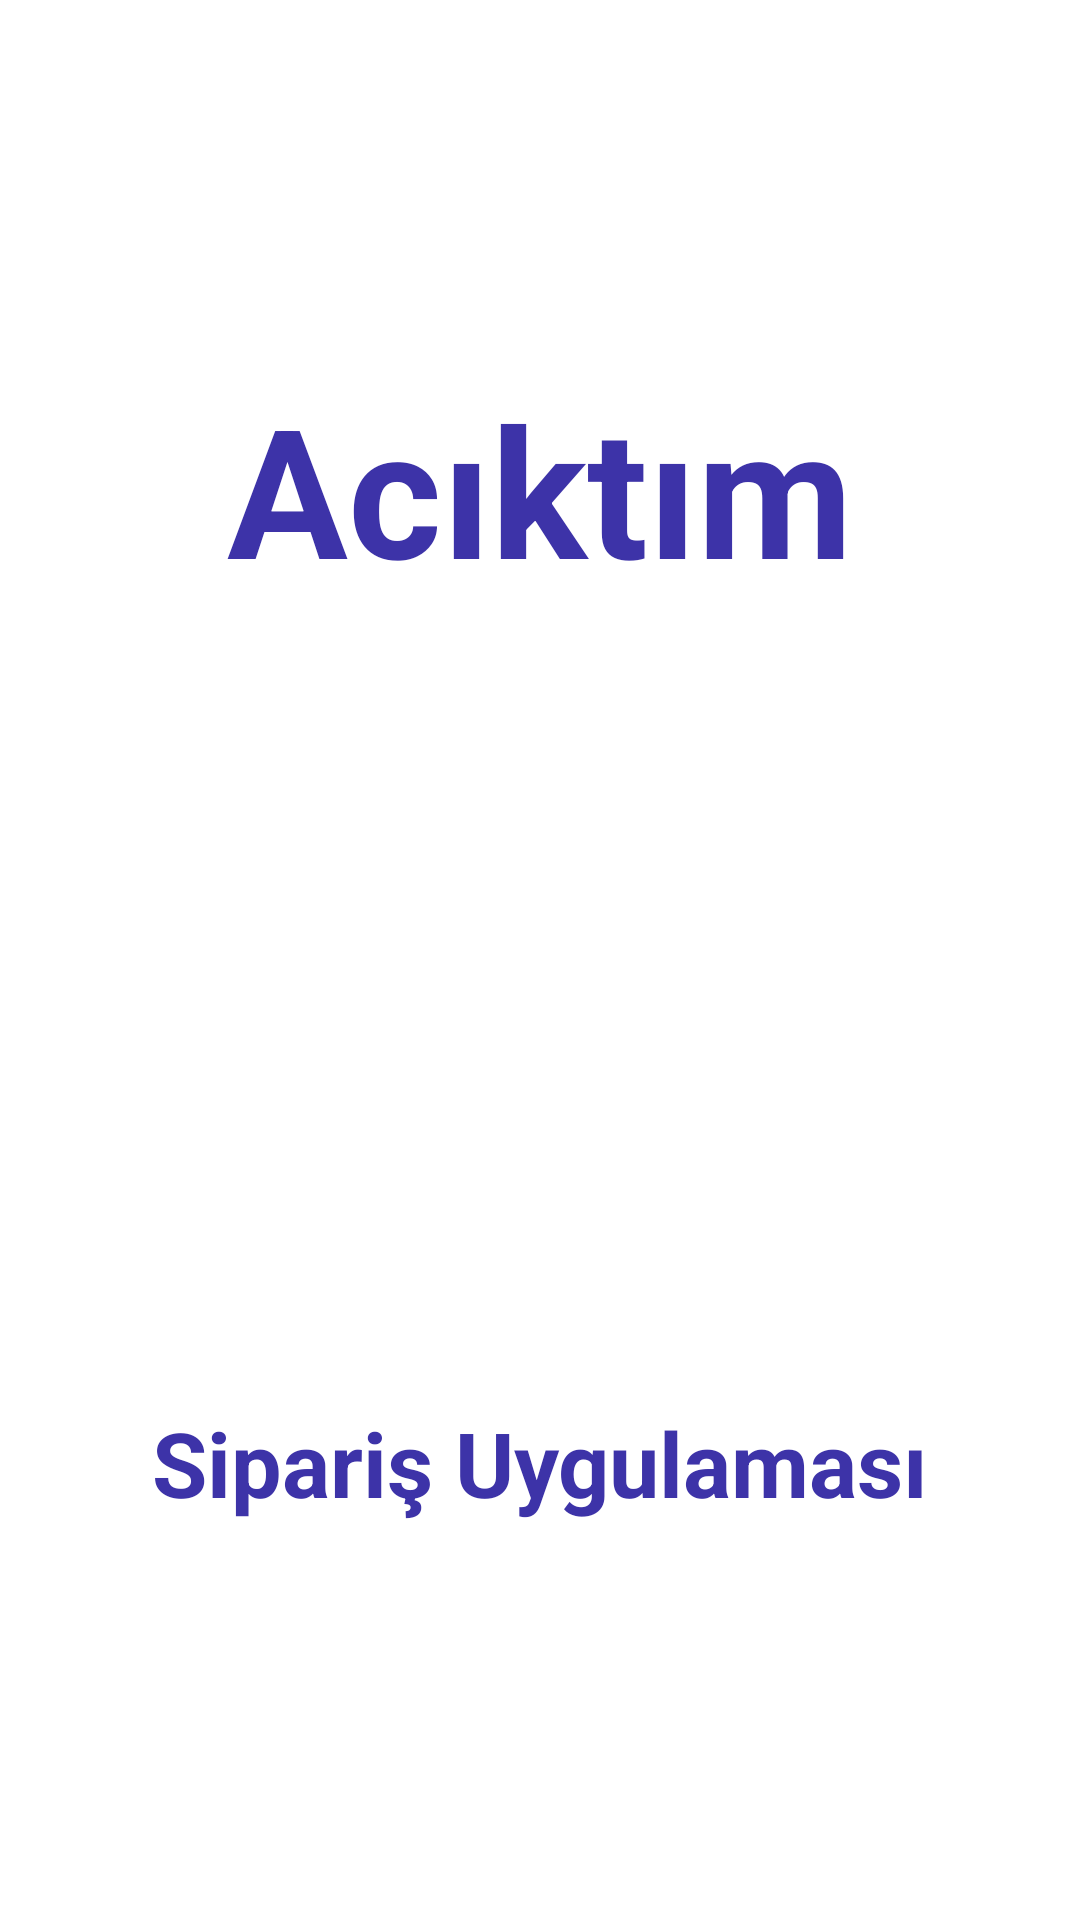

This screen was rendered from an Android layout file. Write that file and the resources it references.
<!-- AndroidManifest.xml: application theme Theme.Proje1 -->
<!-- res/layout/activity_intro.xml -->
<?xml version="1.0" encoding="utf-8"?>
<androidx.constraintlayout.widget.ConstraintLayout xmlns:android="http://schemas.android.com/apk/res/android"
    xmlns:app="http://schemas.android.com/apk/res-auto"
    xmlns:tools="http://schemas.android.com/tools"
    android:layout_width="match_parent"
    android:layout_height="match_parent"
    tools:context="MainActivity.IntroActivity">

    <ImageView
        android:id="@+id/imageView"
        android:layout_width="wrap_content"
        android:layout_height="650dp"
        android:scaleType="fitXY"
        app:layout_constraintBottom_toBottomOf="parent"
        app:layout_constraintEnd_toEndOf="parent"
        app:layout_constraintStart_toStartOf="parent"
        app:layout_constraintTop_toTopOf="parent"
        app:layout_constraintVertical_bias="0.0"
        app:srcCompat="@drawable/background_intro" />

    <ImageView
        android:id="@+id/imageView4"
        android:layout_width="wrap_content"
        android:layout_height="wrap_content"
        app:layout_constraintBottom_toBottomOf="@+id/imageView"
        app:layout_constraintEnd_toEndOf="parent"
        app:layout_constraintStart_toStartOf="parent"
        app:layout_constraintTop_toTopOf="@+id/imageView"
        app:srcCompat="@drawable/logo" />

    <TextView
        android:id="@+id/textView"
        android:layout_width="wrap_content"
        android:layout_height="wrap_content"
        android:text="Acıktım"
        android:textSize="60sp"
        android:textStyle="bold"
        android:textColor="#3d33a8"
        app:layout_constraintBottom_toTopOf="@+id/imageView4"
        app:layout_constraintEnd_toEndOf="parent"
        app:layout_constraintStart_toStartOf="parent"
        app:layout_constraintTop_toTopOf="@+id/imageView" />

    <TextView
        android:id="@+id/textView2"
        android:layout_width="wrap_content"
        android:layout_height="wrap_content"
        android:text="Sipariş Uygulaması"
        android:textColor="#3d33a8"
        android:textStyle="bold"
        android:textSize="30sp"
        app:layout_constraintBottom_toBottomOf="@+id/imageView"
        app:layout_constraintEnd_toEndOf="parent"
        app:layout_constraintStart_toStartOf="parent"
        app:layout_constraintTop_toBottomOf="@+id/imageView4" />

    <androidx.constraintlayout.widget.ConstraintLayout
        android:id="@+id/startBtn"
        android:layout_width="0dp"
        android:layout_height="50dp"
        android:layout_marginStart="24dp"
        android:layout_marginEnd="24dp"
        android:background="@drawable/orange_button"
        app:layout_constraintBottom_toBottomOf="parent"
        app:layout_constraintEnd_toEndOf="parent"
        app:layout_constraintStart_toStartOf="parent"
        app:layout_constraintTop_toBottomOf="@+id/imageView">

        <TextView
            android:id="@+id/textView3"
            android:layout_width="wrap_content"
            android:layout_height="wrap_content"
            android:text="Sipariş Ver"
            android:textColor="#ffffff"
            android:textSize="25sp"
            android:textStyle="bold"
            app:layout_constraintBottom_toBottomOf="parent"
            app:layout_constraintEnd_toEndOf="parent"
            app:layout_constraintStart_toStartOf="parent"
            app:layout_constraintTop_toTopOf="parent" />
    </androidx.constraintlayout.widget.ConstraintLayout>
</androidx.constraintlayout.widget.ConstraintLayout>
<!-- resources referenced by this layout -->
<resources>
  <!-- drawable orange_button (drawable) -->
  <?xml version="1.0" encoding="utf-8"?>
  <selector xmlns:android="http://schemas.android.com/apk/res/android">
  <item>
      <shape android:shape="rectangle" >
          <solid android:color="#ff5e00"/>
          <corners android:radius="50dp"/>
      </shape>
  </item>
  </selector>
  <style name="Theme.Proje1" parent="Theme.MaterialComponents.DayNight.NoActionBar">
          
          <item name="colorPrimary">#ff5e00</item>
          <item name="colorPrimaryVariant">#ff5e00</item>
          <item name="colorOnPrimary">@color/white</item>
          
          <item name="colorSecondary">@color/teal_200</item>
          <item name="colorSecondaryVariant">@color/teal_700</item>
          <item name="colorOnSecondary">@color/black</item>
          
          <item name="android:statusBarColor">?attr/colorPrimaryVariant</item>
          
      </style>
  <!-- not gathered from this repository: default colours our renderer supplied (Android Studio template values) -->
  <color name="teal_200">#FF03DAC5</color>
  <color name="teal_700">#FF018786</color>
  <color name="black">#FF000000</color>
  <color name="white">#FFFFFFFF</color>
</resources>
